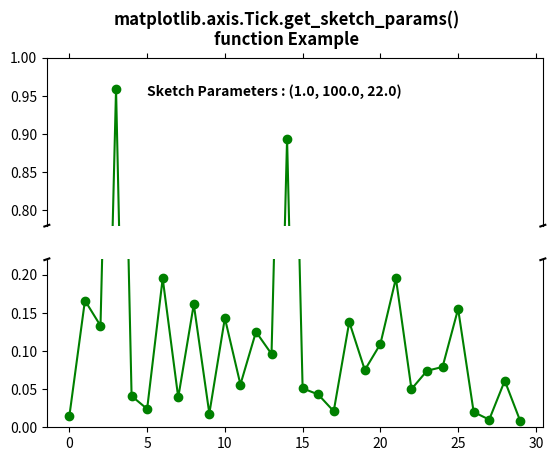

The matplotlib source for this figure:
# Implementation of matplotlib function
from matplotlib.axis import Tick
import matplotlib.pyplot as plt
import numpy as np

values = np.array([
    0.015, 0.166, 0.133,
    0.159, 0.041, 0.024,
    0.195, 0.039, 0.161,
    0.018, 0.143, 0.056,
    0.125, 0.096, 0.094,
    0.051, 0.043, 0.021,
    0.138, 0.075, 0.109,
    0.195, 0.050, 0.074,
    0.079, 0.155, 0.020,
    0.010, 0.061, 0.008])

values[[3, 14]] += .8

fig, (ax, ax2) = plt.subplots(2, 1,
                              sharex=True)

ax.plot(values, "o-", color="green")
ax2.plot(values, "o-", color="green")

ax.set_ylim(.78, 1.)
ax2.set_ylim(0, .22)

ax.spines['bottom'].set_visible(False)
ax2.spines['top'].set_visible(False)

ax.xaxis.tick_top()
ax.tick_params(labeltop=False)
ax2.xaxis.tick_bottom()

d = .005
kwargs = dict(transform=ax.transAxes,
              color='k',
              clip_on=False)

ax.plot((-d, +d), (-d, +d), **kwargs)
ax.plot((1 - d, 1 + d), (-d, +d), **kwargs)

kwargs.update(transform=ax2.transAxes)
ax2.plot((-d, +d), (1 - d, 1 + d), **kwargs)
ax2.plot((1 - d, 1 + d), (1 - d, 1 + d), **kwargs)

Tick.set_sketch_params(ax, 1.0, 100.0, 22.0)
Tick.set_sketch_params(ax2, 1.0, 10.0, 22.0)

ax.text(5, .95, "Sketch Parameters : "
        + str(Tick.get_sketch_params(ax)),
        fontweight="bold")

fig.suptitle("""matplotlib.axis.Tick.get_sketch_params()
function Example\n""", fontweight="bold")

plt.show()
